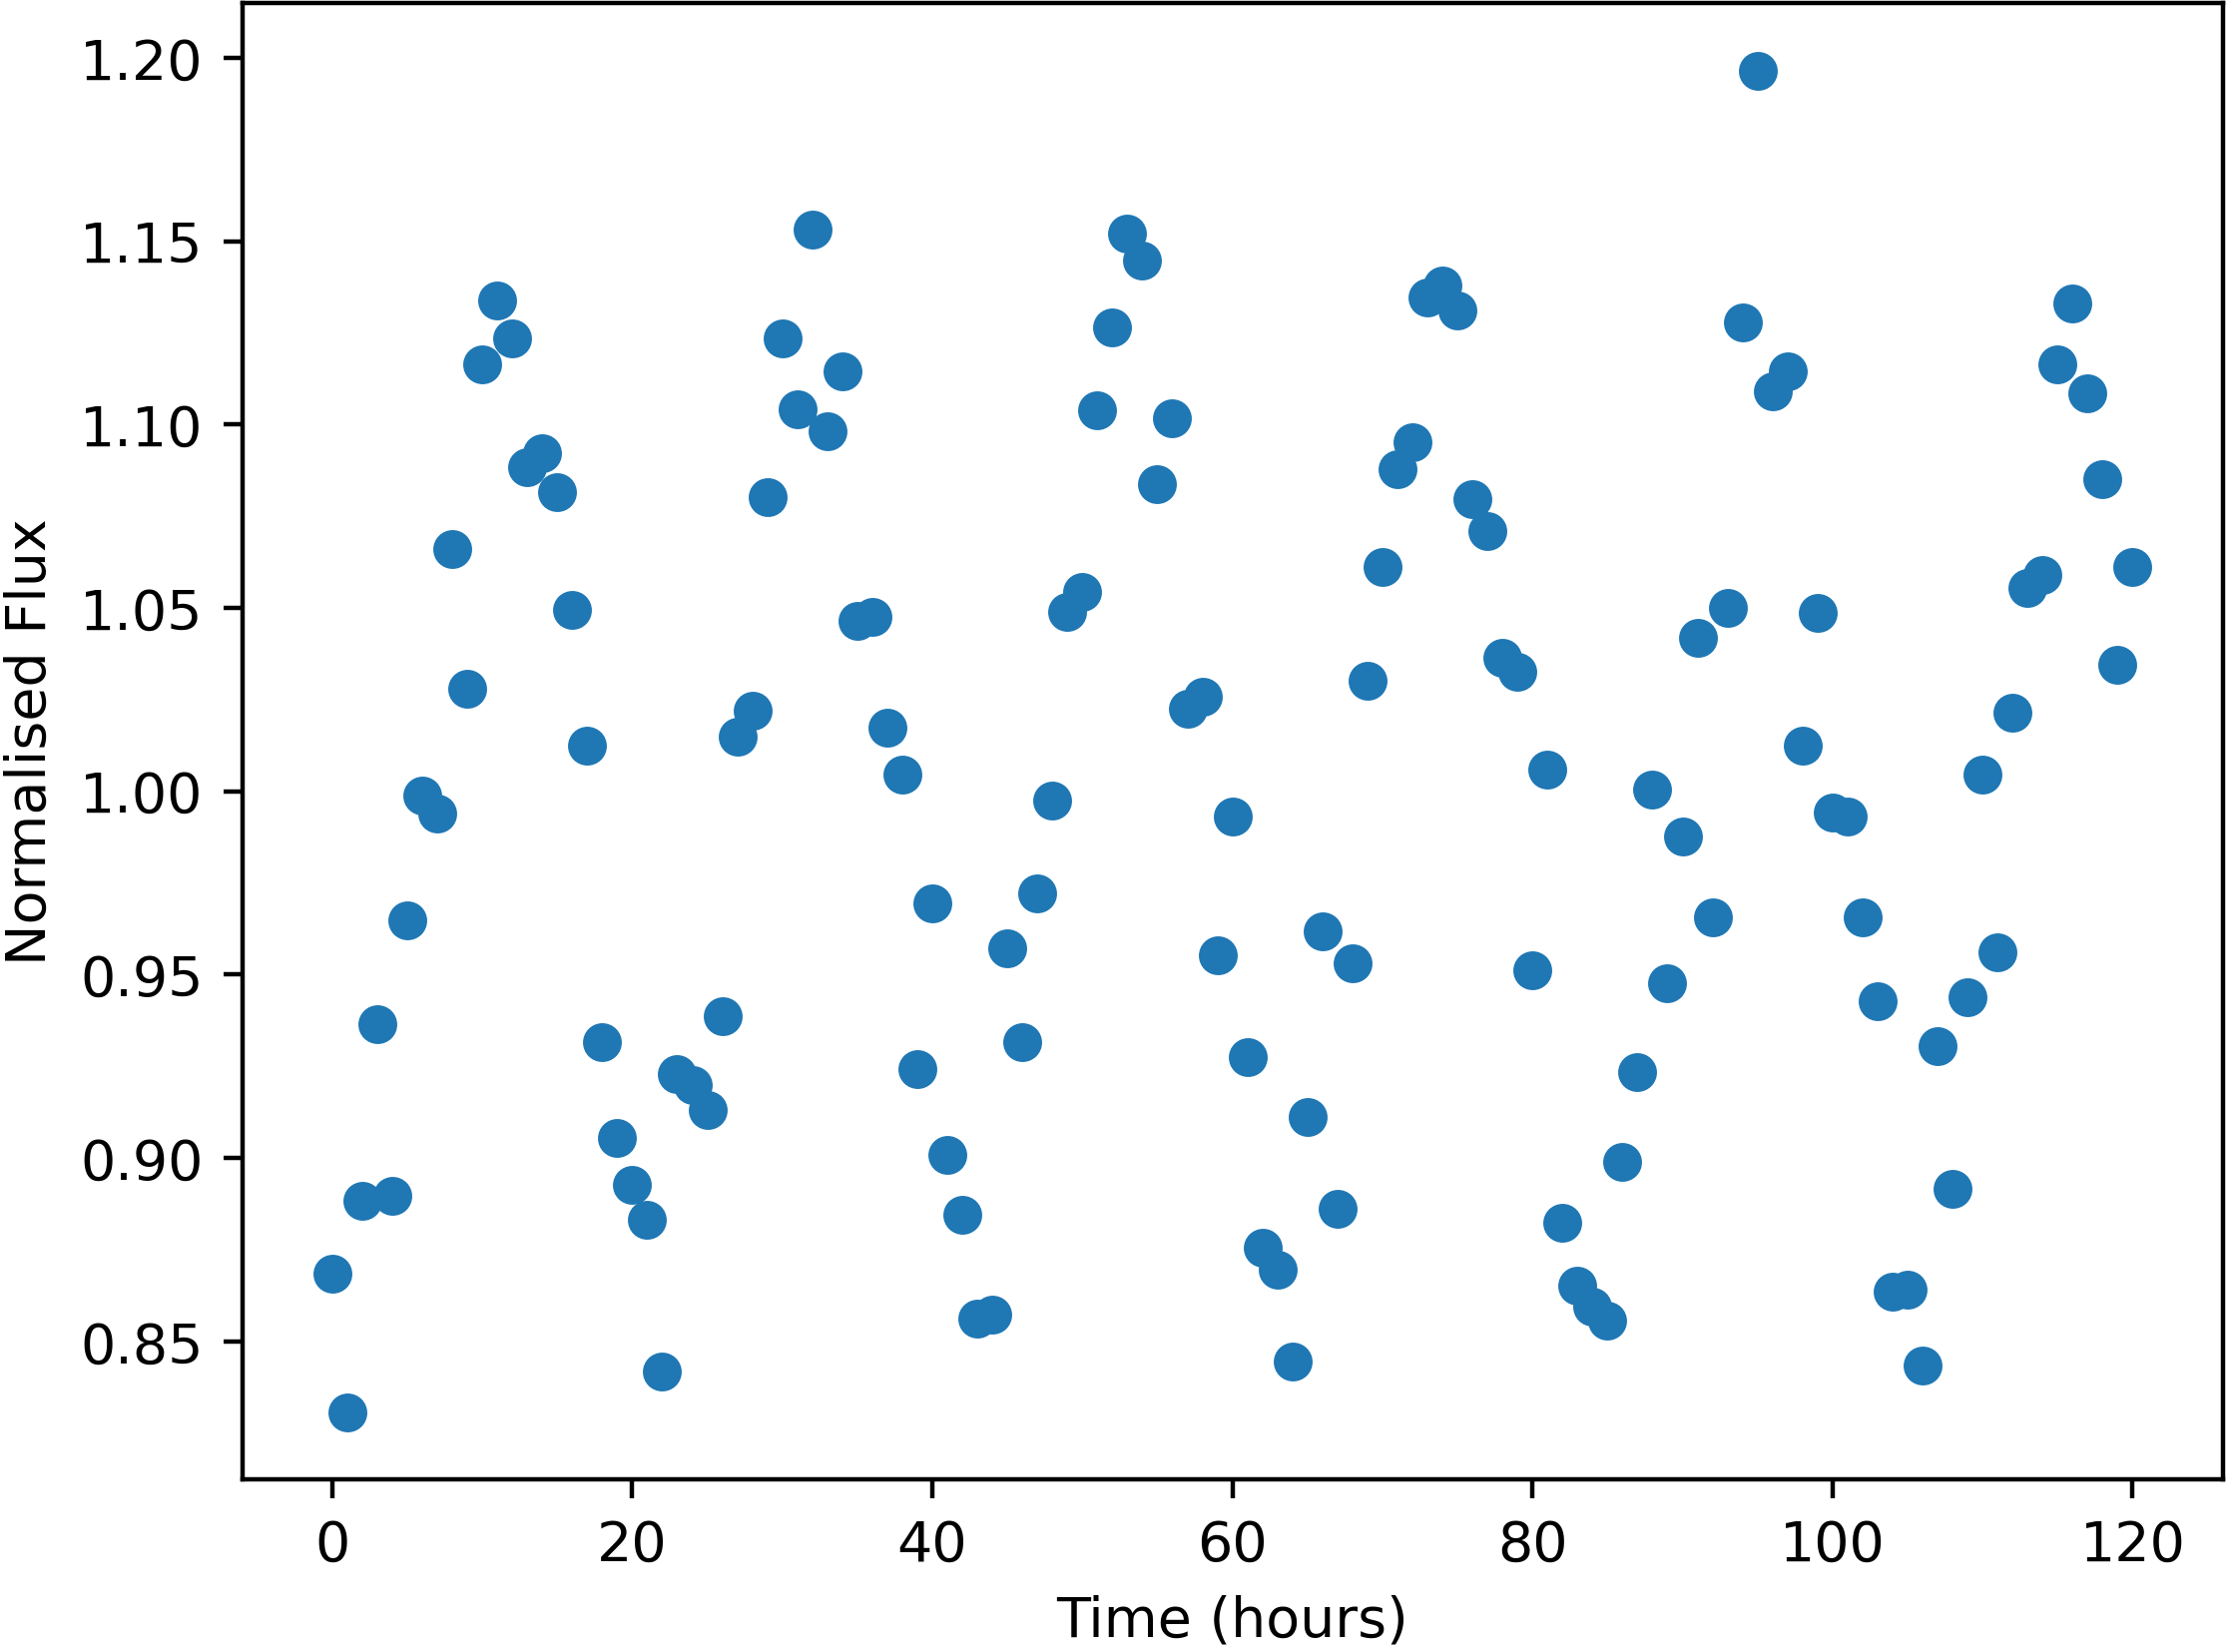

The table this chart was drawn from, first rows:
Time, NormalisedFlux
0.0, 0.8685
1.0, 0.8307
2.0, 0.8884
3.0, 0.9365
4.0, 0.8898
5.0, 0.9649
6.0, 0.9987
7.0, 0.994
8.0, 1.066
9.0, 1.028
10.0, 1.117
11.0, 1.134
12.0, 1.124
13.0, 1.088
14.0, 1.092
15.0, 1.082
16.0, 1.049
17.0, 1.012
18.0, 0.9317
19.0, 0.9054
20.0, 0.8928
21.0, 0.8832
22.0, 0.8417
23.0, 0.923
24.0, 0.9198
25.0, 0.913
26.0, 0.9388
27.0, 1.015
28.0, 1.022
29.0, 1.08
30.0, 1.124
31.0, 1.104
32.0, 1.153
33.0, 1.098
34.0, 1.115
35.0, 1.047
36.0, 1.048
37.0, 1.017
38.0, 1.004
39.0, 0.9242
40.0, 0.9695
41.0, 0.9007
42.0, 0.8846
43.0, 0.8561
44.0, 0.8574
45.0, 0.9573
46.0, 0.9317
47.0, 0.9721
48.0, 0.9975
49.0, 1.049
50.0, 1.054
51.0, 1.104
52.0, 1.127
53.0, 1.152
54.0, 1.145
55.0, 1.084
56.0, 1.102
57.0, 1.023
58.0, 1.026
59.0, 0.9551
... 61 more rows
